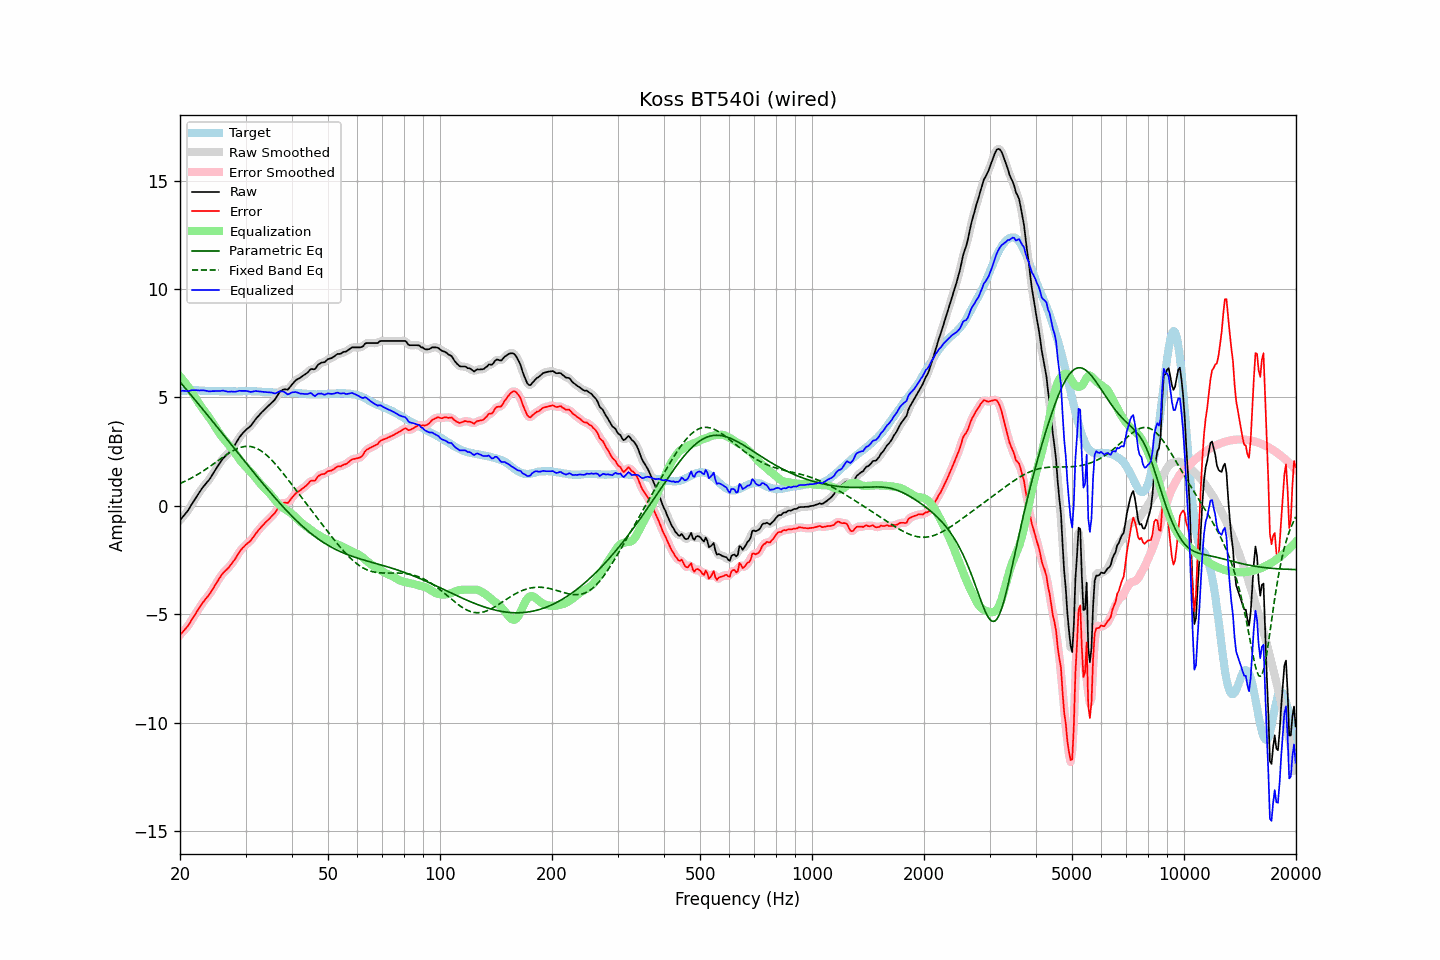

The table this chart was drawn from, first rows:
frequency, raw, error, smoothed, error_smoothed, equalization, parametric_eq, fixed_band_eq, equalized_raw, equalized_smoothed, target
20.00, -0.66, -5.95, -0.66, -5.95, 5.97, 5.72, 1.03, 5.30, 5.31, 5.29
20.20, -0.57, -5.87, -0.57, -5.87, 5.88, 5.63, 1.06, 5.31, 5.31, 5.30
20.40, -0.48, -5.79, -0.49, -5.79, 5.79, 5.54, 1.10, 5.31, 5.30, 5.31
20.61, -0.39, -5.70, -0.39, -5.71, 5.70, 5.45, 1.13, 5.30, 5.30, 5.31
20.81, -0.30, -5.62, -0.30, -5.62, 5.60, 5.36, 1.17, 5.30, 5.30, 5.32
21.02, -0.21, -5.53, -0.20, -5.52, 5.50, 5.28, 1.20, 5.29, 5.30, 5.32
21.23, -0.09, -5.42, -0.09, -5.41, 5.40, 5.19, 1.24, 5.31, 5.31, 5.33
21.44, 0.04, -5.29, 0.03, -5.29, 5.29, 5.10, 1.28, 5.33, 5.32, 5.33
21.66, 0.16, -5.17, 0.16, -5.17, 5.18, 5.01, 1.32, 5.33, 5.34, 5.33
21.87, 0.28, -5.05, 0.28, -5.05, 5.06, 4.92, 1.36, 5.34, 5.34, 5.33
22.09, 0.40, -4.94, 0.40, -4.94, 4.94, 4.83, 1.41, 5.34, 5.33, 5.34
22.31, 0.51, -4.83, 0.51, -4.82, 4.82, 4.74, 1.45, 5.33, 5.33, 5.34
22.54, 0.62, -4.71, 0.62, -4.70, 4.71, 4.65, 1.49, 5.32, 5.33, 5.33
22.76, 0.73, -4.59, 0.73, -4.59, 4.60, 4.56, 1.54, 5.33, 5.33, 5.31
22.99, 0.84, -4.48, 0.83, -4.48, 4.49, 4.47, 1.59, 5.33, 5.33, 5.31
23.22, 0.93, -4.39, 0.93, -4.38, 4.39, 4.38, 1.64, 5.32, 5.32, 5.31
23.45, 1.02, -4.28, 1.02, -4.29, 4.29, 4.29, 1.69, 5.31, 5.31, 5.30
23.69, 1.11, -4.20, 1.10, -4.20, 4.19, 4.20, 1.74, 5.30, 5.29, 5.30
23.92, 1.19, -4.11, 1.20, -4.10, 4.09, 4.11, 1.79, 5.28, 5.29, 5.30
24.16, 1.30, -4.00, 1.30, -4.00, 3.98, 4.02, 1.84, 5.28, 5.28, 5.30
24.40, 1.42, -3.88, 1.42, -3.88, 3.87, 3.92, 1.89, 5.29, 5.29, 5.30
24.65, 1.54, -3.76, 1.54, -3.76, 3.76, 3.83, 1.94, 5.29, 5.30, 5.30
24.89, 1.66, -3.64, 1.66, -3.64, 3.64, 3.74, 2.00, 5.30, 5.30, 5.30
25.14, 1.78, -3.52, 1.78, -3.52, 3.52, 3.65, 2.05, 5.30, 5.30, 5.30
25.39, 1.89, -3.40, 1.89, -3.40, 3.41, 3.56, 2.10, 5.30, 5.30, 5.29
25.65, 2.00, -3.29, 2.01, -3.28, 3.30, 3.47, 2.16, 5.30, 5.30, 5.29
25.91, 2.12, -3.17, 2.11, -3.18, 3.20, 3.37, 2.21, 5.31, 5.31, 5.29
26.16, 2.21, -3.08, 2.20, -3.08, 3.10, 3.28, 2.26, 5.31, 5.31, 5.29
26.43, 2.28, -3.01, 2.28, -3.01, 3.02, 3.19, 2.31, 5.29, 5.30, 5.29
26.69, 2.35, -2.94, 2.35, -2.94, 2.93, 3.10, 2.36, 5.28, 5.28, 5.29
26.96, 2.42, -2.87, 2.42, -2.86, 2.85, 3.00, 2.41, 5.26, 5.27, 5.28
27.23, 2.51, -2.78, 2.51, -2.77, 2.76, 2.91, 2.46, 5.27, 5.27, 5.28
27.50, 2.61, -2.67, 2.60, -2.68, 2.67, 2.82, 2.50, 5.27, 5.27, 5.28
27.77, 2.70, -2.58, 2.70, -2.58, 2.57, 2.73, 2.55, 5.27, 5.27, 5.28
28.05, 2.80, -2.48, 2.81, -2.47, 2.46, 2.63, 2.59, 5.26, 5.27, 5.28
28.33, 2.92, -2.36, 2.92, -2.36, 2.35, 2.54, 2.62, 5.27, 5.28, 5.28
28.62, 3.05, -2.23, 3.04, -2.24, 2.25, 2.45, 2.65, 5.29, 5.29, 5.28
28.90, 3.17, -2.12, 3.16, -2.12, 2.14, 2.36, 2.68, 5.31, 5.30, 5.29
29.19, 3.26, -2.03, 3.26, -2.03, 2.05, 2.26, 2.70, 5.30, 5.31, 5.29
29.48, 3.35, -1.94, 3.35, -1.94, 1.96, 2.17, 2.72, 5.31, 5.31, 5.29
29.78, 3.43, -1.87, 3.43, -1.86, 1.87, 2.08, 2.74, 5.30, 5.30, 5.29
30.08, 3.51, -1.79, 3.50, -1.79, 1.80, 1.99, 2.74, 5.30, 5.30, 5.29
30.38, 3.57, -1.72, 3.56, -1.73, 1.72, 1.89, 2.75, 5.29, 5.29, 5.29
30.68, 3.63, -1.66, 3.63, -1.66, 1.64, 1.80, 2.74, 5.27, 5.27, 5.29
30.99, 3.69, -1.60, 3.70, -1.59, 1.57, 1.71, 2.74, 5.25, 5.26, 5.29
31.30, 3.79, -1.50, 3.79, -1.50, 1.48, 1.62, 2.72, 5.27, 5.27, 5.29
31.61, 3.89, -1.40, 3.89, -1.40, 1.39, 1.53, 2.70, 5.28, 5.28, 5.29
31.93, 4.00, -1.29, 3.99, -1.29, 1.30, 1.44, 2.67, 5.30, 5.29, 5.29
32.24, 4.08, -1.19, 4.08, -1.20, 1.21, 1.35, 2.64, 5.29, 5.29, 5.27
32.57, 4.17, -1.10, 4.17, -1.10, 1.11, 1.26, 2.60, 5.28, 5.28, 5.27
32.89, 4.25, -1.02, 4.25, -1.02, 1.02, 1.17, 2.56, 5.27, 5.27, 5.27
33.22, 4.33, -0.93, 4.33, -0.93, 0.94, 1.08, 2.51, 5.27, 5.26, 5.26
33.55, 4.40, -0.86, 4.40, -0.85, 0.86, 0.99, 2.46, 5.26, 5.26, 5.26
33.89, 4.47, -0.78, 4.47, -0.78, 0.78, 0.90, 2.40, 5.25, 5.25, 5.25
34.23, 4.54, -0.70, 4.54, -0.71, 0.71, 0.81, 2.33, 5.25, 5.25, 5.24
34.57, 4.61, -0.63, 4.61, -0.63, 0.64, 0.72, 2.26, 5.24, 5.24, 5.24
34.92, 4.68, -0.56, 4.68, -0.56, 0.56, 0.64, 2.19, 5.23, 5.24, 5.24
35.27, 4.76, -0.48, 4.75, -0.49, 0.47, 0.55, 2.12, 5.23, 5.22, 5.24
35.62, 4.83, -0.41, 4.83, -0.41, 0.38, 0.47, 2.04, 5.21, 5.20, 5.23
35.97, 4.90, -0.33, 4.92, -0.32, 0.28, 0.38, 1.96, 5.18, 5.20, 5.23
... 635 more rows
